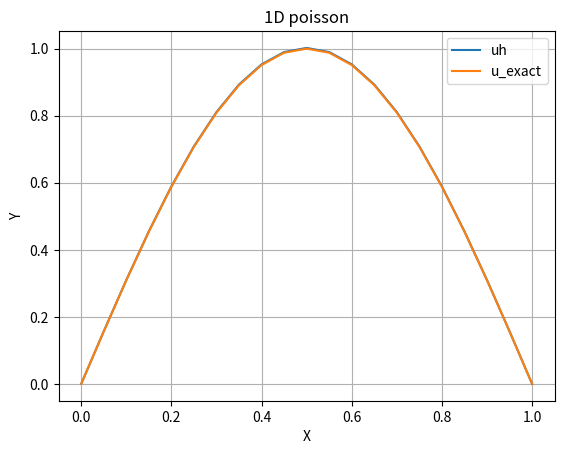

Recreate this plot in Python.
import numpy as np
import scipy.linalg
import matplotlib.pylab as plt
from mpl_toolkits.mplot3d import Axes3D
from matplotlib import cm
import scipy as sc
import scipy.linalg
import scipy.sparse
import scipy.sparse.linalg


width = 1.0
Nx = 20 
dx = width/Nx

left = 0.0
right = 0.0

uh, source, u_exact = np.zeros(Nx+1), np.zeros(Nx+1), np.zeros(Nx+1)

uh[0] = left
uh[-1] = right

# Demo 1
########################
# def cal_u_exact(x):
#     return x*(1-x)

# def cal_source(x):
#     return -2

# Demo 2
########################
def cal_u_exact(x):
    return np.sin(np.pi*x)

def cal_source(x):
    return -np.pi*np.pi*np.sin(np.pi*x)

def gauss_seidel(uh,source, Nx):
    for i in range(1, Nx):
        uxp = uh[i+1]
        uxn = uh[i-1]
        b = (uxp+uxn)/dx/dx
        a = -2 / (dx * dx) 
        uh[i] = (source[i] - b) / a


for i in range(Nx+1):
    u_exact[i] = cal_u_exact(i/Nx)
    source[i] = cal_source(i/Nx)

for i in range(1000):
    gauss_seidel(uh,source, Nx)
    print(np.linalg.norm(u_exact-uh, ord=2))

# plotting
plt.figure()
x = np.linspace(0, width, Nx+1)
plt.plot(x, uh, label=f'uh')
plt.plot(x, u_exact, label=f'u_exact')
plt.title('1D poisson')
plt.xlabel('X')
plt.ylabel('Y')
plt.grid(True)
plt.legend()
plt.show()